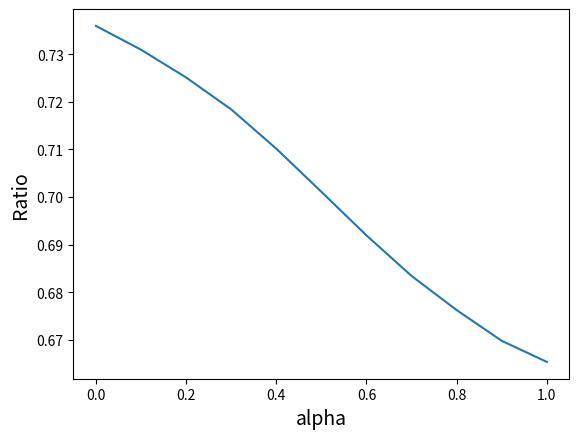

Write Python code to recreate this figure.
import random
import numpy as np
import matplotlib.pyplot as plt
from scipy.signal import savgol_filter
from scipy.interpolate import make_interp_spline


# 声明节点的类
class Node:
    def __init__(self, index, ttime, bnum):
        self.index = index          # 节点的编号
        self.prob = 0               # 记录节点被选中的概率
        self.ttime = ttime          # 记录节点剩余时间
        self.bnum = bnum            # 记录节点共识区块数量
        self.tratio = 0             # 记录节点剩余时间比
        self.bratio = 0             # 记录节点共识比
        self.stability = 0          # 记录节点稳定度


# 计算所有节点稳定度
def caculate_stability(NodeList, alpha):
    # 计算所有节点的稳定度
    sum_time = 0
    sum_block = 0
    for node in NodeList:
        sum_time += node.ttime
        sum_block += node.bnum
    for node in NodeList:
        node.tratio = node.ttime/sum_time
        node.bratio = node.bnum/sum_block
        node.stability = alpha * node.tratio +  (1- alpha) * node.bratio

# 计算所有节点被选中的概率，并构建轮盘
def caculate_prob(NodeList, alpha):
    caculate_stability(NodeList, alpha)
    sum_stability = 0
    probs = []
    # 计算所有节点的稳定度之和
    for node in NodeList:
        sum_stability += node.stability
    # 计算各个节点被选中的概率
    for node in NodeList:
        tprob = node.stability/sum_stability
        probs.append(tprob)
    #构建轮盘
    Disk = [0]
    sum_p = 0
    # for i in range(len(probs)):
    #     sum_i = sum(probs[:i+1])
    #     Disk.insert(i+1, sum_i)
    for p in probs:
        sum_p = sum_p + p
        Disk.append(sum_p)
    return Disk

if __name__ == '__main__':
    # 全局变量
    x = []
    y = []
    num_consensus = 100     # 共识次数
    num_nodes = 500         # 节点数量

    # 随机生成节点并赋予不同的时间和共识区块
    # file_stability = open("Stability.txt","a")
    # file_stability.writelines(["Number of recent Blocks(change)\t", str(50), "\t Number of lifetime(change)\t", str(400), "\n"])
    # file_stability.close()
    # 测试不同alpha值时，优质节点被选中的概率
    alphas = np.arange(0, 1.1, 0.1)
    for alpha in alphas:
        alpha = round(alpha, 4)
        print("alpha为:", alpha)
        num_best = 0.0  # 记录在不同的alpha下优质节点被选中的次数
        # for node in temp_nodelist:
        #     print("节点", node.index, node.ttime,node.bnum)
        # 测试num_consensus 次数时，优质节点被选中的次数
        for nc in range(num_consensus):
            NodeList = []
            for j in range(num_nodes):
                if j%4 == 0:
                    TNode = Node(j, 500, 120)
                    NodeList.append(TNode)
                elif j%4 == 1:
                    TNode = Node(j, 1000, 360)
                    NodeList.append(TNode)
                elif j%4 == 2:
                    TNode = Node(j, 500, 120)
                    NodeList.append(TNode)
                elif j%4 == 3:
                    TNode = Node(j, 1000, 360)
                    NodeList.append(TNode)
            temp_nodelist = NodeList
            # for node in temp_nodelist:
            #     print("节点", node.index, node.ttime,node.bnum)
            # 根据所有节点的稳定度绘制轮盘赌
            Disk = caculate_prob(temp_nodelist, alpha)
            # 随机生成出块节点选举的值
            # p = np.random.uniform(0,1) 
            p = nc/(num_consensus+1.0)
            # 确定出块节点（根据轮盘赌）
            for k in range(num_nodes):
                if p >= Disk[k] and p < Disk[k+1]: # 判定随机数是否在节点k的区间中
                    temp = k
                    break            
            # 判定出块节点是否是优质节点
            sum_time = 0
            sum_block = 0
            for node in temp_nodelist:
                sum_time += node.ttime
                sum_block += node.bnum
            ave_time = sum_time/num_nodes
            ave_block = sum_block/num_nodes
            # print("均值", ave_time, ave_block)
            for node in temp_nodelist:
                if node.index == temp:
                    # print("节点的信息", node.index, node.ttime, node.bnum)
                    if (node.ttime >= ave_time)  and (node.bnum >= ave_block):
                        num_best = num_best + 1
                        #print("优质节点计数：", num_best)
                    # 更新节点的共识区块数量
                    # node.bnum = node.bnum + 1
            # 更新所有节点的剩余活动时间
            # m = random.randint(0,num_nodes)
            # for node in temp_nodelist:
            #     node.ttime = node.ttime - 1
            #     if node.index == m:
            #         node.bnum = node.bnum - 1
        #计算选中优质节点次数与总共识次数占比
        bp = num_best/num_consensus
        # print("优质节点比为：", bp)
        # file_stability = open("Stability.txt","a")
        # file_stability.writelines(["Num Nodes\t", str(num_nodes),"\t alpha\t", str(alpha), "\tconsensus ratio\t", str(bp), "\n"])
        # file_stability.close()
        # 添加对应的alpha和优质节点选中次数占比到数组中
        x. append(alpha)
        y. append(bp)
    
    # 绘图
    y = savgol_filter(y,15, 3,  mode= 'nearest')
    plt.plot(x, y)
    #设置横纵坐标字体大小
    plt.xticks(fontsize=10)
    plt.yticks(fontsize=10)
    #标签设置字体大小设置
    plt.xlabel('alpha',fontsize=14)
    plt.ylabel('Ratio',fontsize=14)
    plt.show()

# 结论
# 1. 选择中位数和均值作为优质节点的判定阈值可以选取到更多的优质节点
# 2. 选择最大值和最小值的平均数作为优质节点的判定阈值选取到较少的优质节点
# 3. 随着alpha的增加，共识中优质节点比呈下降趋势，因此alpha在条件允许的范围内可以设置比较大一点
